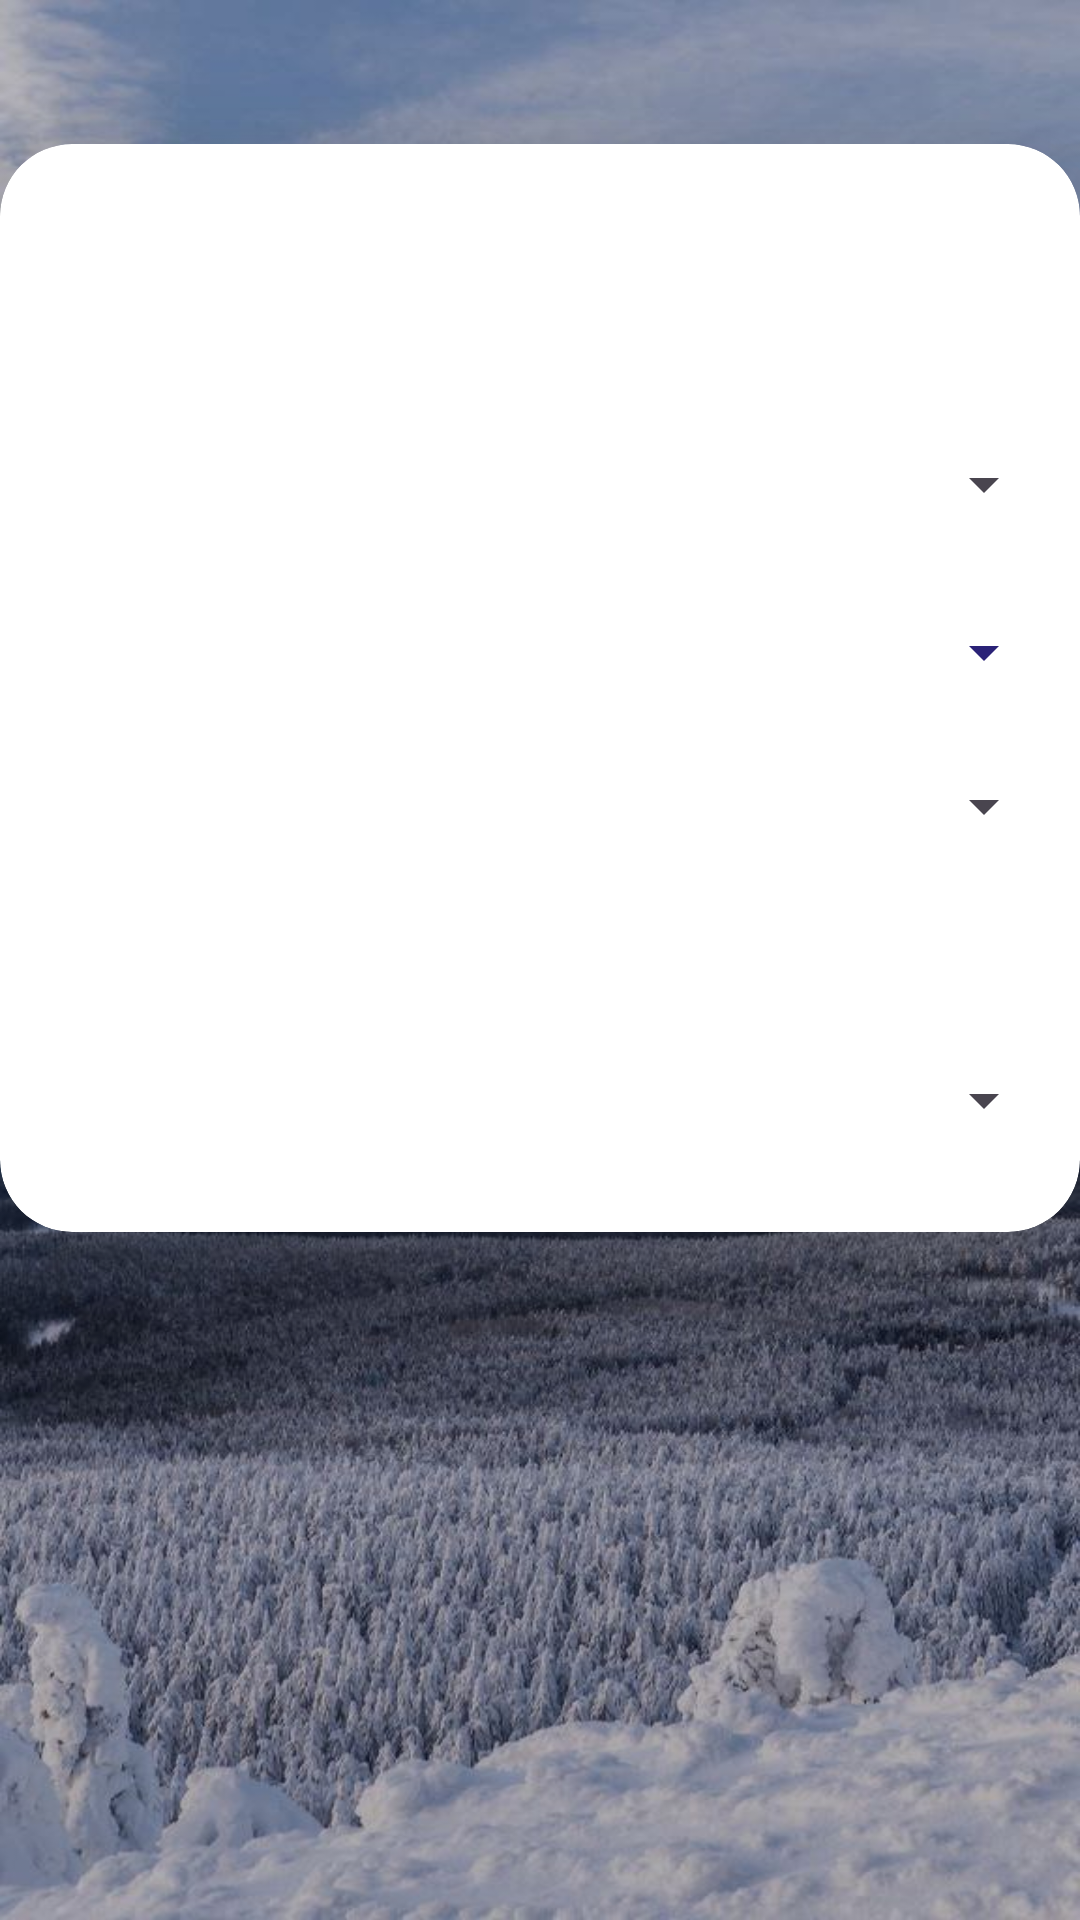

Layout XML and referenced resources for this Android screen:
<!-- AndroidManifest.xml: application theme Theme.WeatherForecastApplication -->
<!-- res/layout/fragment_settings.xml -->
<?xml version="1.0" encoding="utf-8"?>
<androidx.constraintlayout.widget.ConstraintLayout xmlns:android="http://schemas.android.com/apk/res/android"
    xmlns:app="http://schemas.android.com/apk/res-auto"
    xmlns:tools="http://schemas.android.com/tools"
    android:layout_width="match_parent"
    android:layout_height="match_parent"
    android:layout_marginStart="24dp"
    android:layout_marginEnd="24dp"
    tools:context=".settings.view.SettingsFragment">

    <androidx.cardview.widget.CardView
        android:id="@+id/settingsCard"
        android:layout_width="match_parent"
        android:layout_height="wrap_content"
        android:layout_marginTop="48dp"
        app:cardCornerRadius="24dp"
        app:cardElevation="24dp"
        app:layout_constraintStart_toStartOf="parent"
        app:layout_constraintTop_toTopOf="parent">

        <androidx.constraintlayout.widget.ConstraintLayout
            android:layout_width="match_parent"
            android:layout_height="match_parent"
            android:layout_marginTop="16dp"
            android:layout_marginBottom="32dp">

            
            <TextView
                android:id="@+id/textView"
                android:layout_width="wrap_content"
                android:layout_height="wrap_content"
                android:layout_marginStart="8dp"
                android:layout_marginTop="32dp"
                android:text="@string/temp"
                android:textSize="16sp"
                android:textStyle="bold"
                app:layout_constraintStart_toEndOf="@+id/imageView3"
                app:layout_constraintTop_toBottomOf="@+id/textView6" />

            <ImageView
                android:id="@+id/imageView3"
                android:layout_width="wrap_content"
                android:layout_height="wrap_content"
                android:layout_marginStart="16dp"
                android:layout_marginTop="24dp"
                android:src="@drawable/temp"
                app:layout_constraintStart_toStartOf="parent"
                app:layout_constraintTop_toBottomOf="@+id/textView6" />

            <Spinner
                android:id="@+id/tempSpinner"

                android:layout_width="wrap_content"
                android:layout_height="wrap_content"
                android:layout_marginEnd="8dp"
                android:dropDownSelector="@color/lightNavyBlue"
                android:popupBackground="@color/black"
                app:layout_constraintEnd_toEndOf="parent"
                app:layout_constraintTop_toTopOf="@+id/textView" />


            

            <TextView
                android:id="@+id/textView2"
                android:layout_width="wrap_content"
                android:layout_height="wrap_content"
                android:layout_marginStart="8dp"
                android:layout_marginTop="32dp"
                android:text="@string/wind"
                android:textSize="16sp"
                android:textStyle="bold"
                app:layout_constraintStart_toEndOf="@+id/imageView4"
                app:layout_constraintTop_toBottomOf="@+id/textView" />

            <ImageView
                android:id="@+id/imageView4"
                android:layout_width="wrap_content"
                android:layout_height="wrap_content"
                android:layout_marginTop="24dp"
                android:src="@drawable/wind"
                app:layout_constraintStart_toStartOf="@+id/imageView3"
                app:layout_constraintTop_toBottomOf="@+id/imageView3" />


            <Spinner
                android:id="@+id/windSpinner"
                android:layout_width="wrap_content"
                android:layout_height="wrap_content"
                android:layout_marginTop="32dp"
                android:backgroundTint="@color/navyBlue"
                android:dropDownSelector="@color/lightNavyBlue"
                android:popupBackground="@color/black"
                app:layout_constraintEnd_toEndOf="@+id/tempSpinner"
                app:layout_constraintTop_toBottomOf="@+id/tempSpinner" />

            <androidx.constraintlayout.widget.Group
                android:id="@+id/temperature"
                android:layout_width="wrap_content"
                android:layout_height="wrap_content"
                android:layout_marginStart="16dp"
                app:constraint_referenced_ids="textView,imageView3,tempSpinner"
                app:layout_constraintStart_toStartOf="parent"
                app:layout_constraintTop_toTopOf="parent" />

            <ImageView
                android:id="@+id/imageView5"
                android:layout_width="wrap_content"
                android:layout_height="wrap_content"
                android:layout_marginTop="24dp"
                android:src="@drawable/location"
                app:layout_constraintStart_toStartOf="@+id/imageView3"
                app:layout_constraintTop_toBottomOf="@+id/imageView4" />

            <TextView
                android:id="@+id/textView3"
                android:layout_width="wrap_content"
                android:layout_height="wrap_content"
                android:layout_marginStart="8dp"
                android:layout_marginTop="32dp"
                android:text="@string/location"
                app:layout_constraintStart_toEndOf="@+id/imageView5"
                app:layout_constraintTop_toBottomOf="@+id/textView2" />

            <Spinner
                android:id="@+id/locationSpinner"
                android:layout_width="wrap_content"
                android:layout_height="wrap_content"
                android:popupBackground="@color/black"
                app:layout_constraintEnd_toEndOf="@+id/tempSpinner"
                app:layout_constraintTop_toTopOf="@+id/textView3" />

            <ImageView
                android:id="@+id/imageView6"
                android:layout_width="wrap_content"
                android:layout_height="wrap_content"
                android:layout_marginTop="24dp"
                android:src="@drawable/language"
                app:layout_constraintStart_toStartOf="@+id/imageView5"
                app:layout_constraintTop_toBottomOf="@+id/imageView5" />

            <TextView
                android:id="@+id/textView4"
                android:layout_width="wrap_content"
                android:layout_height="wrap_content"
                android:layout_marginStart="8dp"
                android:layout_marginTop="28dp"
                android:text="@string/language"
                app:layout_constraintStart_toEndOf="@+id/imageView6"
                app:layout_constraintTop_toBottomOf="@+id/textView3" />

            


            <TextView
                android:id="@+id/textView6"
                android:layout_width="wrap_content"
                android:layout_height="wrap_content"
                android:layout_marginStart="128dp"
                android:layout_marginTop="8dp"
                android:text="@string/settings"
                android:textSize="34sp"
                app:layout_constraintStart_toStartOf="parent"
                app:layout_constraintTop_toTopOf="parent" />

            <ImageView
                android:id="@+id/imageView8"
                android:layout_width="wrap_content"
                android:layout_height="wrap_content"
                android:layout_marginTop="24dp"
                android:src="@drawable/theme"
                app:layout_constraintStart_toStartOf="@+id/imageView6"
                app:layout_constraintTop_toBottomOf="@+id/imageView6" />

            <TextView
                android:id="@+id/textView7"
                android:layout_width="wrap_content"
                android:layout_height="wrap_content"
                android:layout_marginStart="8dp"
                android:layout_marginTop="28dp"
                android:text="@string/theme"
                app:layout_constraintStart_toEndOf="@+id/imageView8"
                app:layout_constraintTop_toBottomOf="@+id/textView4" />

            <Spinner
                android:id="@+id/themeSpinner"
                android:layout_width="wrap_content"
                android:layout_height="wrap_content"
                android:popupBackground="@color/black"
                app:layout_constraintEnd_toEndOf="@+id/locationSpinner"
                app:layout_constraintTop_toBottomOf="@+id/bla" />

            <Button
                android:id="@+id/bla"
                android:layout_width="123dp"
                android:layout_height="59dp"
                android:layout_gravity="center"
                android:layout_marginTop="15dp"
                android:background="@android:color/transparent"
                android:padding="16dp"
                android:text="@string/arabic_language"
                app:layout_constraintEnd_toEndOf="@+id/locationSpinner"
                app:layout_constraintTop_toBottomOf="@+id/locationSpinner">

            </Button>

        </androidx.constraintlayout.widget.ConstraintLayout>
    </androidx.cardview.widget.CardView>


</androidx.constraintlayout.widget.ConstraintLayout>
<!-- resources referenced by this layout -->
<resources>
  <color name="black">#FF000000</color>
  <color name="lightNavyBlue">#8F8EBA</color>
  <color name="navyBlue">#2A2277</color>
  <!-- drawable location (drawable) -->
  <vector android:height="24dp"  
      android:viewportHeight="24" android:viewportWidth="24"
      android:width="24dp" xmlns:android="http://schemas.android.com/apk/res/android">
      <path android:fillColor="@android:color/white" android:pathData="M12,2L12,2C8.13,2 5,5.13 5,9c0,1.74 0.5,3.37 1.41,4.84c0.95,1.54 2.2,2.86 3.16,4.4c0.47,0.75 0.81,1.45 1.17,2.26C11,21.05 11.21,22 12,22h0c0.79,0 1,-0.95 1.25,-1.5c0.37,-0.81 0.7,-1.51 1.17,-2.26c0.96,-1.53 2.21,-2.85 3.16,-4.4C18.5,12.37 19,10.74 19,9C19,5.13 15.87,2 12,2zM12,11.75c-1.38,0 -2.5,-1.12 -2.5,-2.5s1.12,-2.5 2.5,-2.5s2.5,1.12 2.5,2.5S13.38,11.75 12,11.75z"/>
  </vector>
  <!-- drawable temp (drawable) -->
  <vector xmlns:android="http://schemas.android.com/apk/res/android"
      android:width="32dp"
      android:height="32dp"
      android:viewportWidth="48"
      android:viewportHeight="48">
    <path
        android:fillColor="#FFFFFFFF"
        android:pathData="M27.8,30.7v-23h-2v23c-2.7,0.5 -4.8,2.9 -4.8,5.7c0,3.2 2.6,5.8 5.8,5.8s5.8,-2.6 5.8,-5.8C32.6,33.6 30.5,31.2 27.8,30.7zM26.8,40.3c-2.1,0 -3.8,-1.7 -3.8,-3.8c0,-2.1 1.7,-3.8 3.8,-3.8s3.8,1.7 3.8,3.8C30.6,38.6 28.9,40.3 26.8,40.3z"/>
    <path
        android:fillColor="#FFFFFFFF"
        android:pathData="M26.8,0.5c-3.2,0 -5.8,2.6 -5.8,5.8v20.8c-3.2,2 -5.2,5.5 -5.2,9.4c0,6.1 4.9,11 11,11s11,-4.9 11,-11c0,-3.8 -2,-7.4 -5.2,-9.4v-1.4h4.2v-2h-4.2v-3.7h4.2v-2h-4.2v-3.7h4.2v-2h-4.2V8.7h4.2v-2h-4.2V6.3C32.6,3.1 30,0.5 26.8,0.5zM35.8,36.5c0,5 -4,9 -9,9c-5,0 -9,-4 -9,-9c0,-3.3 1.8,-6.3 4.7,-7.9l0.5,-0.3v-22c0,-2.1 1.7,-3.8 3.8,-3.8s3.8,1.7 3.8,3.8v22l0.5,0.3C34,30.2 35.8,33.2 35.8,36.5z"/>
    <path
        android:fillColor="#FFFFFFFF"
        android:pathData="M13.4,5.4l0,3.3l-3.2,0l0,2l3.2,0l0,3.2l2,0l0,-3.2l3.3,0l0,-2l-3.3,0l0,-3.3z"/>
  </vector>
  <string name="arabic_language">Arabic</string>
  <string name="language">Language</string>
  <string name="location">Location</string>
  <string name="settings">Settings</string>
  <string name="temp">Temperature</string>
  <string name="theme">Theme</string>
  <string name="wind">Wind</string>
  <style name="Theme.WeatherForecastApplication" parent="Theme.Material3.DayNight.NoActionBar">
          
          
          <item name="android:windowBackground">@drawable/light</item>
          <item name="android:colorPrimary">@color/white</item>
          <item name="android:textColor">@color/white</item>
  
  
          <item name="navigationViewStyle">@style/MyDrawerStyle</item>
          <item name="actionBarStyle">@style/MyDrawerStyle</item>
          <item name="android:statusBarColor">@color/darkBlue</item>
  
          <item name="actionOverflowButtonStyle">@style/IconOverFlow</item>
  
         
  
      </style>
  <color name="white">#FFFFFFFF</color>
  <style name="MyDrawerStyle" parent="Widget.Design.NavigationView">
          <item name="android:background">@color/darkBlue</item>
      </style>
  <color name="darkBlue">#7FC7D9</color>
  <style name="IconOverFlow" parent="@style/Widget.AppCompat.ActionButton.Overflow">
          <item name="android:tint">@color/white</item>
      </style>
</resources>
